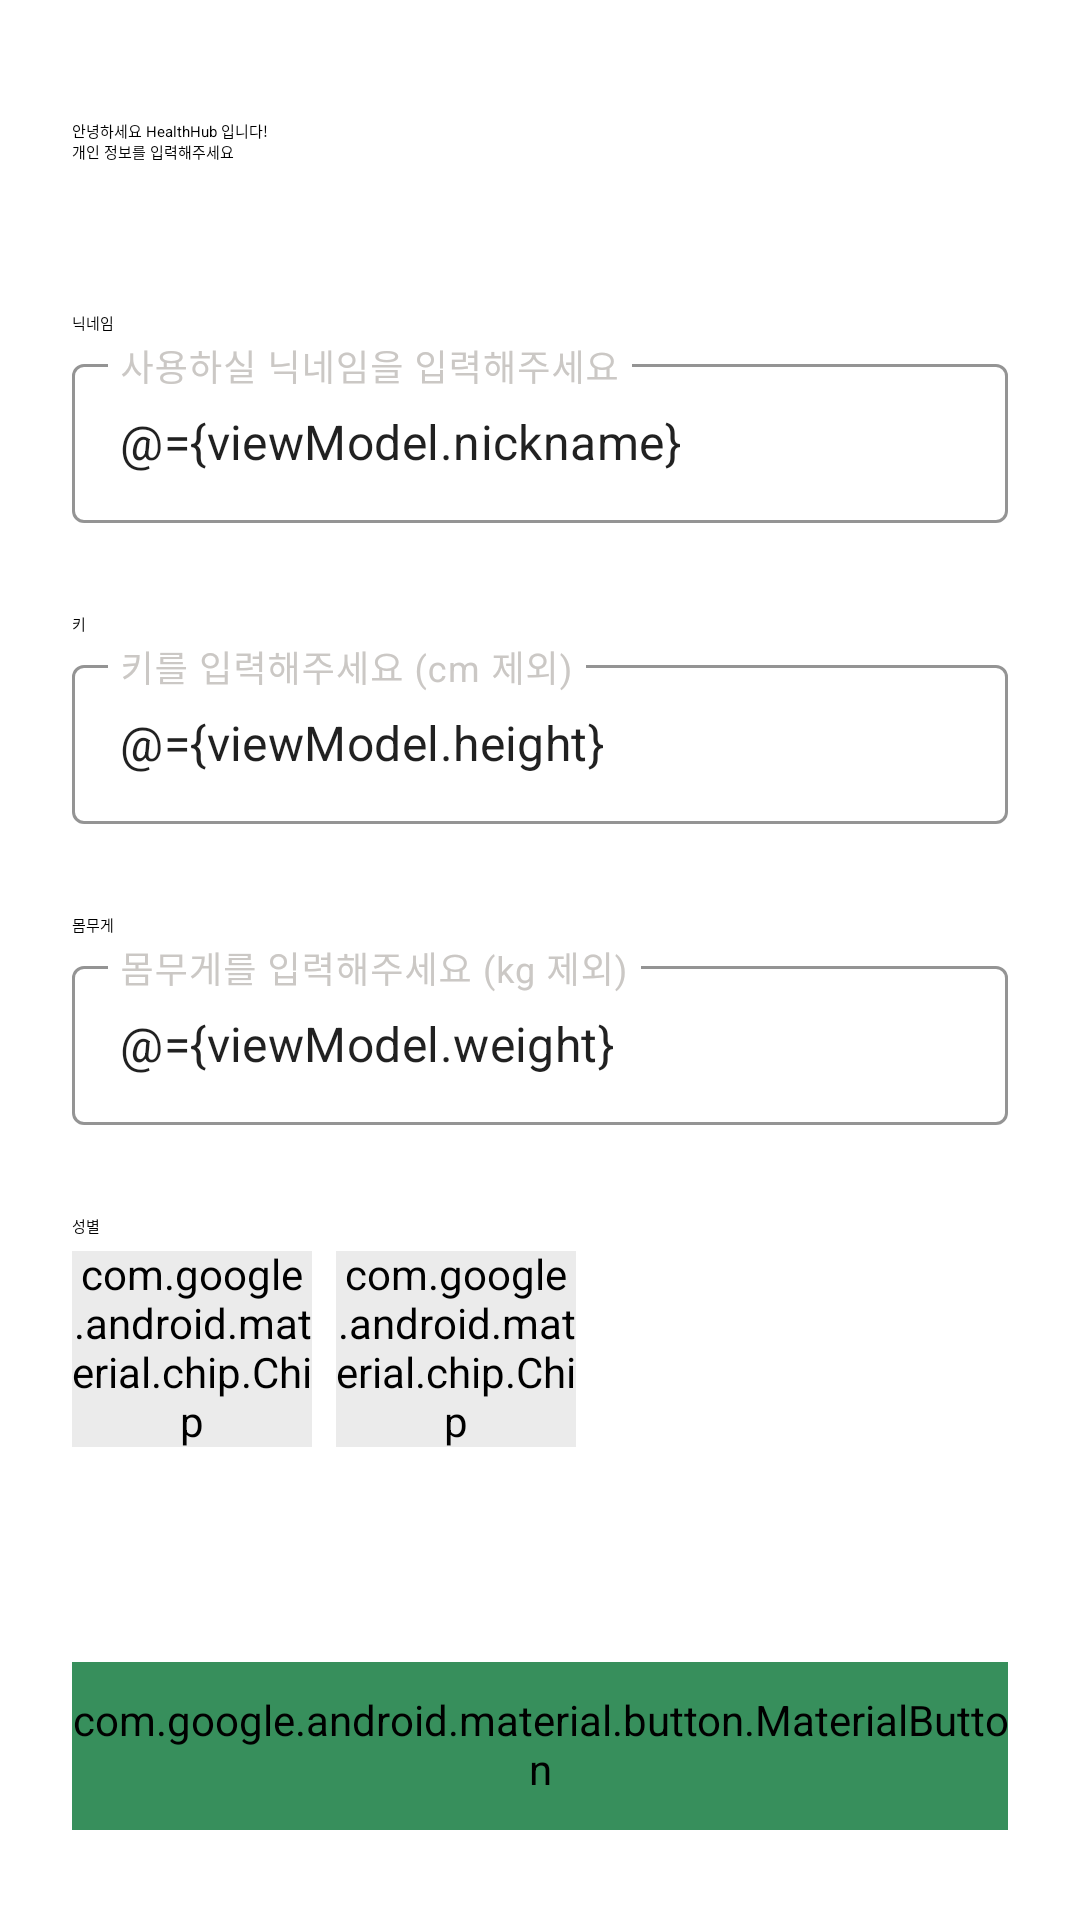

Write the Android layout XML for this screen, with the resource values it uses.
<!-- AndroidManifest.xml: application theme Theme.HealthHub -->
<!-- res/layout/activity_personal_info.xml -->
<?xml version="1.0" encoding="utf-8"?>
<layout xmlns:android="http://schemas.android.com/apk/res/android"
    xmlns:app="http://schemas.android.com/apk/res-auto">

    <data>

        <import type="com.example.healthhub.data.GenderType" />

        <variable
            name="viewModel"
            type="com.example.healthhub.presentation.info.PersonalInfoViewModel" />

    </data>

    <androidx.constraintlayout.widget.ConstraintLayout
        android:layout_width="match_parent"
        android:layout_height="match_parent">

        <androidx.constraintlayout.widget.Guideline
            android:id="@+id/gl_start"
            android:layout_width="wrap_content"
            android:layout_height="wrap_content"
            android:orientation="vertical"
            app:layout_constraintGuide_begin="@dimen/spacing24" />

        <androidx.constraintlayout.widget.Guideline
            android:id="@+id/gl_end"
            android:layout_width="wrap_content"
            android:layout_height="wrap_content"
            android:orientation="vertical"
            app:layout_constraintGuide_end="@dimen/spacing24" />

        <TextView
            android:id="@+id/tv_info"
            android:layout_width="0dp"
            android:layout_height="wrap_content"
            android:layout_marginTop="40dp"
            android:text="@string/personal_info_welcome_text"
            android:textAppearance="@style/TextAppearance.Title1"
            app:layout_constraintEnd_toEndOf="@id/gl_end"
            app:layout_constraintStart_toStartOf="@id/gl_start"
            app:layout_constraintTop_toTopOf="parent" />

        <TextView
            android:id="@+id/tv_nickname"
            android:layout_width="wrap_content"
            android:layout_height="wrap_content"
            android:layout_marginTop="50dp"
            android:text="@string/personal_info_nickname"
            android:textAppearance="@style/TextAppearance.Subhead"
            app:layout_constraintStart_toStartOf="@id/tv_info"
            app:layout_constraintTop_toBottomOf="@id/tv_info" />

        <com.google.android.material.textfield.TextInputLayout
            android:id="@+id/til_nickname"
            style="@style/TextInputLayout"
            android:layout_width="0dp"
            android:layout_height="wrap_content"
            android:layout_marginTop="5dp"
            android:theme="@style/TextInputLayout"
            app:layout_constraintEnd_toEndOf="@id/tv_info"
            app:layout_constraintStart_toStartOf="@id/tv_nickname"
            app:layout_constraintTop_toBottomOf="@id/tv_nickname">

            <com.google.android.material.textfield.TextInputEditText
                android:layout_width="match_parent"
                android:layout_height="match_parent"
                android:hint="@string/personal_info_nickname_hint"
                android:inputType="text"
                android:text="@={viewModel.nickname}"
                android:textColorHint="@color/gray_300" />

        </com.google.android.material.textfield.TextInputLayout>

        <TextView
            android:id="@+id/tv_height"
            android:layout_width="wrap_content"
            android:layout_height="wrap_content"
            android:layout_marginTop="30dp"
            android:text="@string/personal_info_height"
            android:textAppearance="@style/TextAppearance.Subhead"
            app:layout_constraintStart_toStartOf="@id/til_nickname"
            app:layout_constraintTop_toBottomOf="@id/til_nickname" />

        <com.google.android.material.textfield.TextInputLayout
            android:id="@+id/til_height"
            style="@style/TextInputLayout"
            android:layout_width="0dp"
            android:layout_height="wrap_content"
            android:layout_marginTop="5dp"
            android:theme="@style/TextInputLayout"
            app:layout_constraintEnd_toEndOf="@id/tv_info"
            app:layout_constraintStart_toStartOf="@id/tv_height"
            app:layout_constraintTop_toBottomOf="@id/tv_height">

            <com.google.android.material.textfield.TextInputEditText
                android:layout_width="match_parent"
                android:layout_height="match_parent"
                android:hint="@string/personal_info_height_hint"
                android:inputType="number"
                android:text="@={viewModel.height}"
                android:textColorHint="@color/gray_300" />

        </com.google.android.material.textfield.TextInputLayout>

        <TextView
            android:id="@+id/tv_weight"
            android:layout_width="wrap_content"
            android:layout_height="wrap_content"
            android:layout_marginTop="30dp"
            android:text="@string/personal_info_weight"
            android:textAppearance="@style/TextAppearance.Subhead"
            app:layout_constraintStart_toStartOf="@id/til_height"
            app:layout_constraintTop_toBottomOf="@id/til_height" />

        <com.google.android.material.textfield.TextInputLayout
            android:id="@+id/til_weight"
            style="@style/TextInputLayout"
            android:layout_width="0dp"
            android:layout_height="wrap_content"
            android:layout_marginTop="5dp"
            android:theme="@style/TextInputLayout"
            app:layout_constraintEnd_toEndOf="@id/tv_info"
            app:layout_constraintStart_toStartOf="@id/tv_weight"
            app:layout_constraintTop_toBottomOf="@id/tv_weight">

            <com.google.android.material.textfield.TextInputEditText
                android:layout_width="match_parent"
                android:layout_height="match_parent"
                android:hint="@string/personal_info_weight_hint"
                android:inputType="number"
                android:text="@={viewModel.weight}"
                android:textColorHint="@color/gray_300" />

        </com.google.android.material.textfield.TextInputLayout>

        <TextView
            android:id="@+id/tv_gender"
            android:layout_width="wrap_content"
            android:layout_height="wrap_content"
            android:layout_marginTop="30dp"
            android:text="@string/personal_info_gender"
            android:textAppearance="@style/TextAppearance.Subhead"
            app:layout_constraintStart_toStartOf="@id/til_weight"
            app:layout_constraintTop_toBottomOf="@id/til_weight" />

        <com.google.android.material.chip.ChipGroup
            android:id="@+id/chipgroup"
            android:layout_width="wrap_content"
            android:layout_height="wrap_content"
            android:layout_marginTop="5dp"
            app:layout_constraintStart_toStartOf="@id/gl_start"
            app:layout_constraintTop_toBottomOf="@id/tv_gender"
            app:singleSelection="true">

            <com.google.android.material.chip.Chip
                android:id="@+id/chip_male"
                android:layout_width="80dp"
                android:layout_height="wrap_content"
                android:backgroundTint="@color/selector_gender_chip"
                android:checkable="true"
                android:onClick="@{() -> viewModel.setGender(GenderType.MALE)}"
                android:text="@string/personal_info_gender_male"
                android:textAlignment="center"
                android:textAppearance="@style/TextAppearance.BodyB2" />

            <com.google.android.material.chip.Chip
                android:id="@+id/chip_female"
                android:layout_width="80dp"
                android:layout_height="wrap_content"
                android:backgroundTint="@color/selector_gender_chip"
                android:checkable="true"
                android:onClick="@{() -> viewModel.setGender(GenderType.FEMALE)}"
                android:text="@string/personal_info_gender_female"
                android:textAlignment="center"
                android:textAppearance="@style/TextAppearance.BodyB2" />
        </com.google.android.material.chip.ChipGroup>


        <com.google.android.material.button.MaterialButton
            android:id="@+id/btn_all_ready"
            style="@style/Widget.FullButton.Basic"
            android:layout_height="56dp"
            android:layout_marginBottom="30dp"
            android:backgroundTint="@color/main_4"
            android:text="완료"
            android:textAppearance="@style/TextAppearance.BodyM1"
            app:layout_constraintBottom_toBottomOf="parent"
            app:layout_constraintEnd_toEndOf="@id/gl_end"
            app:layout_constraintStart_toStartOf="@id/gl_start" />


    </androidx.constraintlayout.widget.ConstraintLayout>
</layout>
<!-- resources referenced by this layout -->
<resources>
  <color name="gray_300">#CBC8C5</color>
  <color name="main_4">#378F5C</color>
  <dimen name="spacing24">24dp</dimen>
  <string name="personal_info_gender">성별</string>
  <string name="personal_info_gender_female">여</string>
  <string name="personal_info_gender_male">남</string>
  <string name="personal_info_height">키</string>
  <string name="personal_info_height_hint">키를 입력해주세요 (cm 제외)</string>
  <string name="personal_info_nickname">닉네임</string>
  <string name="personal_info_nickname_hint">사용하실 닉네임을 입력해주세요</string>
  <string name="personal_info_weight">몸무게</string>
  <string name="personal_info_weight_hint">몸무게를 입력해주세요 (kg 제외)</string>
  <string name="personal_info_welcome_text">안녕하세요 HealthHub 입니다!\n개인 정보를 입력해주세요</string>
  <style name="TextInputLayout" parent="Widget.MaterialComponents.TextInputLayout.OutlinedBox">
          <item name="colorControlNormal">@color/main_5</item>  // unFocus 상태일때 밑줄 색
          <item name="boxStrokeColor">@color/main_4</item> // Focus 상태일때 밑줄 색
          <item name="android:textCursorDrawable">@color/main_5</item>  // cursor 색
  
  
          <item name="android:textColorHint">@color/gray_300</item>  // hint 색
          <item name="hintTextColor">@color/main_4</item>   // floating hint 색
  
      </style>
  <style name="Widget.FullButton.Basic" parent="Widget.Material.Button.Basic">
          <item name="android:layout_height">@dimen/button_height_80</item>
          <item name="android:layout_width">0dp</item>
          <item name="cornerRadius">12dp</item>
      </style>
  <style name="Theme.HealthHub" parent="Theme.MaterialComponents.Light.NoActionBar">
          
          
          <item name="colorPrimary">@color/purple_500</item>
          <item name="colorPrimaryVariant">@color/purple_700</item>
          <item name="colorOnPrimary">@color/white</item>
          
          <item name="colorSecondary">@color/teal_200</item>
          <item name="colorSecondaryVariant">@color/teal_700</item>
          <item name="colorOnSecondary">@color/black</item>
          
          <item name="android:statusBarColor">@color/white</item>
          <item name="android:windowLightStatusBar">true</item>
          
          <item name="android:includeFontPadding">false</item>
          <item name="colorControlHighlight">#A9FAF7F2</item>
          <item name="android:overScrollMode">never</item>
      </style>
  <color name="main_5">#A7F8BE</color>
  <style name="Widget.Material.Button.Basic" parent="">
          <item name="android:insetTop">0dp</item>
          <item name="android:insetBottom">0dp</item>
          <item name="android:minHeight">0dp</item>
          <item name="android:minWidth">0dp</item>
          <item name="android:stateListAnimator">@null</item>
      </style>
  <dimen name="button_height_80">80dp</dimen>
  <color name="purple_500">#FF6200EE</color>
  <color name="purple_700">#FF3700B3</color>
  <color name="white">#FFFFFF</color>
  <color name="teal_200">#FF03DAC5</color>
  <color name="teal_700">#FF018786</color>
  <color name="black">#000000</color>
</resources>
